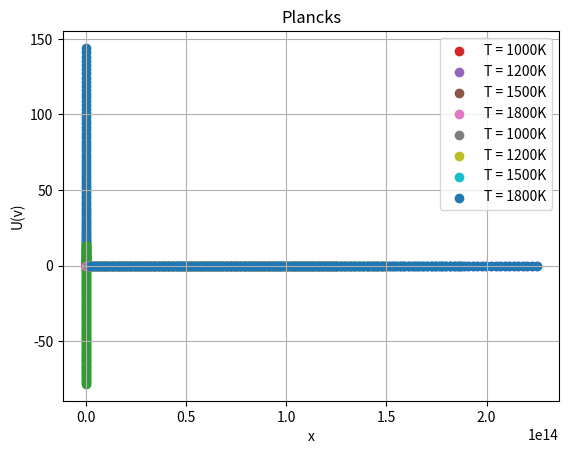

Generate this figure with matplotlib:
import matplotlib.pyplot as plt
import numpy as np
from scipy.stats import linregress

def F_rj(x):
    return x**2

def F_p(x):
    return (x**3)/(np.exp(x)-1)

def plot(x, func, xlabel, ylabel, title, temperature):
    if temperature == None:
        plt.scatter(x, func)
    else:
        plt.scatter(x, func, label = f'T = {temperature}'+str('K'))
        plt.legend()
    plt.xlabel(xlabel)
    plt.ylabel(ylabel)
    plt.title(title)
    plt.grid()

    
k = 1.38*(10**-23)
h = 6.626*(10**-34)
c = 3*(10**8)
x_range = np.linspace(0,12,100)

plot(x_range, F_rj(x_range), 'x', 'F_rj(x)', 'Density of States(Rayleigh)', None)
plt.show()
plot(x_range, F_p(x_range), 'x', 'F_p(x)', 'Density of States(Planck)', None)
plt.show()

l = 1e-10
constant = 8*np.pi*((l/c)**3)
freq_range =10**(np.linspace(10, 30, 100))

plt.scatter(np.log(freq_range), np.log(F_rj(freq_range)*constant))
plt.xlabel('v')
plt.ylabel('G(v)')
plt.title('Rayleigh Jeans DOS(Log Plot)')
plt.grid()
plt.show()
print('slope = ', linregress(np.log(freq_range), np.log(F_rj(freq_range)*constant))[0])

def Rayleigh(x, T):
    temp = []
    function = F_rj(x)
    for i in range(len(x)):

        value = ((8*np.pi*(k**4)*(T**4))/((h**3)*(c**3)))*function[i]
        temp.append(value)
    return np.array(temp)

def Planck(x, T):
    temp = []
    function = F_p(x)
    for i in range(len(x)):

        value = ((8*np.pi*(k**4)*(T**4))/((h**3)*(c**3)))*function[i]
        temp.append(value)
    return np.array(temp)

T = [1000,1200,1500,1800]

for i in T:
    plot(x_range*(k*i)/(2*h), Rayleigh(x_range, i)*(2*h)/(k*i), 'x', 'U(v)', 'Rayleigh Jeans', i)
plt.grid()
plt.show()

for i in T:
    plot(x_range*(k*i)/(2*h), Planck(x_range, i)*(2*h)/(k*i), 'x', 'U(v)', 'Plancks', i)
plt.grid()
plt.show()


